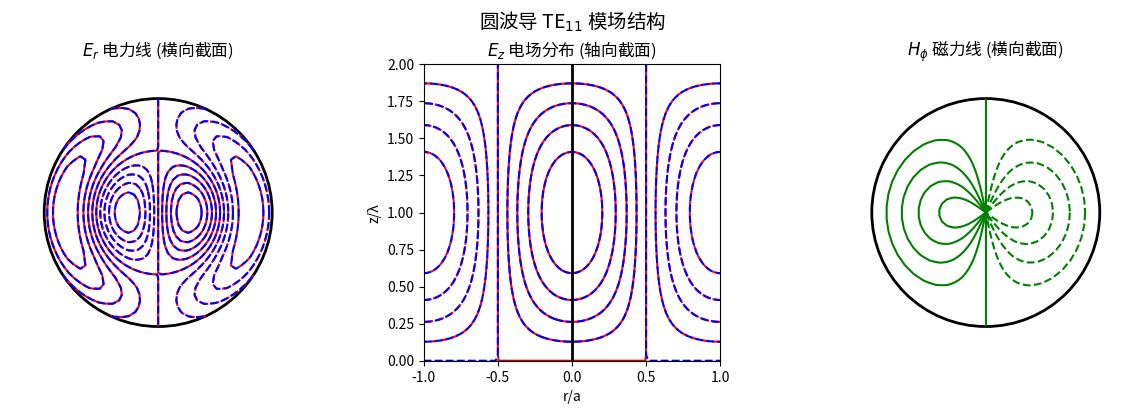

Generate this figure with matplotlib: (Note: this script raises an exception after producing the figure.)
"""
第4章 圆波导 (Circular Waveguide)
基于廖承恩《微波技术基础》第3章圆波导部分

内容：
- TE_mn 和 TM_mn 模的截止波长/频率
- 场分量表达式
- 主模 TE11 的极化简并
- 传输功率与衰减计算
"""

import numpy as np
import matplotlib.pyplot as plt
from scipy.constants import c, pi, mu_0, epsilon_0

# ============================================================
# 圆波导参数计算
# ============================================================

def bessel_zeros(m, n):
    """返回 m 阶贝塞尔函数第 n 个根 (J_m(x)=0 的根)"""
    # 对于 TM 模，使用 J_m 的根
    table = {
        (0,1): 2.4048, (0,2): 5.5201, (0,3): 8.6537,
        (1,1): 3.8317, (1,2): 7.0156, (1,3): 10.1735,
        (2,1): 5.1356, (2,2): 8.4172,
        (3,1): 6.3802,
    }
    return table.get((m,n), None)

def bessel_prime_zeros(m, n):
    """返回 m 阶贝塞尔函数导数第 n 个根 (J'_m(x)=0 的根)"""
    table = {
        (0,1): 3.8317, (0,2): 7.0156, (0,3): 10.1735,
        (1,1): 1.8412, (1,2): 5.3314, (1,3): 8.5363,
        (2,1): 3.0542, (2,2): 6.7061,
        (3,1): 4.2012,
    }
    return table.get((m,n), None)

def te_mode_cutoff(a, m, n):
    """
    TE_mn 模的截止波长
    a: 波导半径 (m)
    m: 场沿圆周分布的整波数 (m>=0)
    n: 场沿半径分布的最大值个数
    截止波长 λ_c = 2π a / χ'_mn
    """
    chi = bessel_prime_zeros(m, n)
    if chi is None:
        return np.inf
    return 2 * pi * a / chi

def tm_mode_cutoff(a, m, n):
    """
    TM_mn 模的截止波长
    λ_c = 2π a / χ_mn
    """
    chi = bessel_zeros(m, n)
    if chi is None:
        return np.inf
    return 2 * pi * a / chi

def te_mode_cutoff_freq(a, m, n):
    """TE_mn 模的截止频率 f_c = c / λ_c"""
    lam_c = te_mode_cutoff(a, m, n)
    if lam_c == np.inf:
        return 0.0
    return c / lam_c

def tm_mode_cutoff_freq(a, m, n):
    """TM_mn 模的截止频率"""
    lam_c = tm_mode_cutoff(a, m, n)
    if lam_c == np.inf:
        return 0.0
    return c / lam_c

def te_mode_propagation_constant(f, a, m, n, epsilon_r=1.0):
    """
    TE_mn 模的传播常数 β
    f: 工作频率 (Hz)
    a: 波导半径 (m)
    k = 2π√(ε_r)/λ, β = √(k² - k_c²)
    """
    k = 2 * pi * f * np.sqrt(epsilon_r * epsilon_0 * mu_0)  # 自由空间波数
    chi = bessel_prime_zeros(m, n)
    if chi is None:
        return None
    k_c = chi / a  # 截止波数
    if k <= k_c:
        return None  # 截止，消失模
    return np.sqrt(k**2 - k_c**2)

def te_mode_wave_impedance(f, a, m, n, epsilon_r=1.0):
    """
    TE_mn 模的波阻抗 Z_TE = ωμ / β
    """
    beta = te_mode_propagation_constant(f, a, m, n, epsilon_r)
    if beta is None:
        return None
    omega = 2 * pi * f
    return omega * mu_0 / beta

# ============================================================
# 例题 3.2-1: 半径 0.5cm，填充 ε_r=2.25 的圆波导
# ============================================================

def example_3_2_1():
    a = 0.005  # 5mm radius
    eps_r = 2.25
    tan_delta = 0.001
    f = 13.0e9  # 13 GHz

    print("=" * 60)
    print("例题 3.2-1: 圆波导传输特性计算")
    print(f"半径 a = {a*100:.1f} cm")
    print(f"相对介电常数 ε_r = {eps_r}")
    print(f"损耗角正切 tanδ = {tan_delta}")
    print(f"工作频率 f = {f/1e9:.1f} GHz")
    print()

    # 前两个传输模: TE11 和 TM01
    modes = [('TE', 1, 1), ('TM', 0, 1)]
    for mode_type, m, n in modes:
        if mode_type == 'TE':
            lam_c = te_mode_cutoff(a, m, n)
            f_c = te_mode_cutoff_freq(a, m, n)
        else:
            lam_c = tm_mode_cutoff(a, m, n)
            f_c = tm_mode_cutoff_freq(a, m, n)
        print(f"{mode_type}{m}{n} 模:")
        print(f"  截止波长 λ_c = {lam_c*100:.4f} cm")
        print(f"  截止频率 f_c = {f_c/1e9:.4f} GHz")

        if f > f_c:
            print(f"  在 f={f/1e9:.1f} GHz 可传输")
            if mode_type == 'TE':
                beta = te_mode_propagation_constant(f, a, m, n, eps_r)
                omega = 2 * pi * f
                # 介质衰减
                alpha_d = omega * np.sqrt(epsilon_0 * mu_0) * (tan_delta / 2) * np.sqrt(eps_r)
                # 导体衰减 (镀银, σ=6.17e7 S/m)
                sigma = 6.17e7
                delta_s = np.sqrt(2 / (omega * mu_0 * sigma))
                R_s = 1 / (sigma * delta_s)
                # 简化: alpha_c ≈ R_s / (a * η) * (1 + (f_c/f)^2) 类型的近似
                # 这里用工程近似
                k = 2 * pi * f * np.sqrt(eps_r) / c
                k_c = 2 * pi / lam_c
                alpha_c = R_s / (a * 377) * (1 + 0.5*(k_c/k)**2)
                alpha_total = alpha_c + alpha_d
                L = 0.5  # 50 cm
                loss_dB = 20 * np.log10(np.exp(alpha_total * L))
                print(f"  介质衰减常数 α_d ≈ {alpha_d*1000:.4f} Np/m")
                print(f"  导体衰减常数 α_c ≈ {alpha_c*1000:.4f} Np/m")
                print(f"  总衰减常数 α ≈ {alpha_total*1000:.4f} Np/m")
                print(f"  50cm 长度损耗 ≈ {loss_dB:.2f} dB")
        else:
            print(f"  在 f={f/1e9:.1f} GHz 已截止，不可传输")
        print()

# ============================================================
# 主模 TE11 场结构图
# ============================================================

def plot_te11_field_structure():
    """绘制 TE11 模的场结构示意"""
    fig, axes = plt.subplots(1, 3, figsize=(12, 4))
    fig.suptitle(r"圆波导 TE$_{11}$ 模场结构", fontsize=14)

    # 横向截面场线
    ax = axes[0]
    theta = np.linspace(0, 2*pi, 100)
    r = np.linspace(0, 1, 20)
    R, TH = np.meshgrid(r, theta)
    # 简化的场线: E_r ∝ J_1(χ'11 r/a) cos(θ)
    chi_11 = 1.8412
    E_r = np.cos(TH) * np.sin(pi * R * chi_11)
    ax.contour(R*np.cos(TH), R*np.sin(TH), E_r, levels=10, colors='red')
    ax.contour(R*np.cos(TH), R*np.sin(TH), -E_r, levels=10, colors='blue', linestyles='--')
    circle = plt.Circle((0,0), 1, fill=False, color='black', linewidth=2)
    ax.add_patch(circle)
    ax.set_xlim(-1.3, 1.3)
    ax.set_ylim(-1.3, 1.3)
    ax.set_aspect('equal')
    ax.set_title(r'$E_r$ 电力线 (横向截面)')
    ax.axis('off')

    # 轴向截面 Ez 分布
    ax = axes[1]
    x = np.linspace(-1, 1, 100)
    z = np.linspace(0, 2, 50)
    X, Z = np.meshgrid(x, z)
    # 简化的 Ez 分布
    Ez = np.cos(pi * X) * np.sin(0.5 * pi * Z)
    ax.contour(X, Z, Ez, levels=10, colors='red')
    ax.contour(X, Z, -Ez, levels=10, colors='blue', linestyles='--')
    ax.axvline(x=0, color='black', linewidth=2, linestyle='-')
    ax.axhline(y=0, color='black', linewidth=1)
    ax.set_xlim(-1, 1)
    ax.set_ylim(0, 2)
    ax.set_aspect('equal')
    ax.set_title(r'$E_z$ 电场分布 (轴向截面)')
    ax.set_xlabel('r/a')
    ax.set_ylabel('z/λ')

    # 磁场 H_φ 分布
    ax = axes[2]
    RHO = np.linspace(0, 1, 50)
    THETA = np.linspace(0, 2*pi, 50)
    RHO_M, TH_M = np.meshgrid(RHO, THETA)
    # H_φ ∝ -χ'11 J_1'(χ'11 ρ) cos(θ)
    H_phi = -np.cos(TH_M) * np.cos(pi/2 * RHO_M)
    ax.contour(RHO_M*np.cos(TH_M), RHO_M*np.sin(TH_M), H_phi,
               levels=10, colors='green')
    circle = plt.Circle((0,0), 1, fill=False, color='black', linewidth=2)
    ax.add_patch(circle)
    ax.set_xlim(-1.3, 1.3)
    ax.set_ylim(-1.3, 1.3)
    ax.set_aspect('equal')
    ax.set_title(r'$H_\phi$ 磁力线 (横向截面)')
    ax.axis('off')

    plt.tight_layout()
    plt.savefig('/home/ubuntu/.openclaw/workspace/textbooks/liaochengeng/code/ch4_te11_field.png',
                dpi=150, bbox_inches='tight')
    plt.close()
    print("已保存 ch4_te11_field.png")

# ============================================================
# 主模 TE11 和 TM01 截止波长比较
# ============================================================

def plot_cutoff_comparison():
    """比较不同模式的截止波长"""
    a = 0.025  # 半径 2.5 cm
    modes = [
        ('TE', 1, 1, r'TE$_{11}$ (主模)'),
        ('TM', 0, 1, r'TM$_{01}$'),
        ('TE', 0, 1, r'TE$_{01}$ (高次模)'),
        ('TM', 1, 1, r'TM$_{11}$'),
        ('TE', 2, 1, r'TE$_{21}$'),
    ]
    lam_c = []
    labels = []
    for mode_type, m, n, label in modes:
        if mode_type == 'TE':
            lc = te_mode_cutoff(a, m, n)
        else:
            lc = tm_mode_cutoff(a, m, n)
        lam_c.append(lc * 100)  # cm
        labels.append(label)

    fig, ax = plt.subplots(figsize=(8, 5))
    bars = ax.barh(labels, lam_c, color=['steelblue', 'coral', 'seagreen', 'orange', 'mediumpurple'])
    ax.set_xlabel(r'截止波长 $\lambda_c$ (cm)')
    ax.set_title(f'圆波导 (a={a*100:.1f} cm) 各模式截止波长比较')
    for bar, val in zip(bars, lam_c):
        ax.text(val + 0.1, bar.get_y() + bar.get_height()/2,
                f'{val:.2f} cm', va='center', fontsize=10)
    ax.set_xlim(0, max(lam_c) * 1.3)
    plt.tight_layout()
    plt.savefig('/home/ubuntu/.openclaw/workspace/textbooks/liaochengeng/code/ch4_cutoff_comparison.png',
                dpi=150, bbox_inches='tight')
    plt.close()
    print("已保存 ch4_cutoff_comparison.png")

# ============================================================
# TE11 模的衰减随频率变化
# ============================================================

def plot_te11_attenuation():
    """绘制 TE11 模导体衰减随频率变化"""
    a = 0.025  # 半径
    sigma = 6.17e7  # 银的导电率
    f_c = te_mode_cutoff_freq(a, 1, 1)
    f_range = np.linspace(f_c * 1.01, 30e9, 200)

    alpha_c = []
    for f in f_range:
        omega = 2 * pi * f
        delta_s = np.sqrt(2 / (omega * mu_0 * sigma))
        R_s = 1 / (sigma * delta_s)
        # 近似公式
        beta = te_mode_propagation_constant(f, a, 1, 1)
        if beta is not None:
            k = 2 * pi * f / c
            k_c = 2 * pi / te_mode_cutoff(a, 1, 1)
            # 导体衰减近似
            alpha = (R_s / (a * 377)) * (1 + 0.5 * (k_c/k)**2) * 1000  # dB/m
            alpha_c.append(alpha)
        else:
            alpha_c.append(np.nan)

    fig, ax = plt.subplots(figsize=(8, 5))
    ax.plot(f_range/1e9, alpha_c, 'b-', linewidth=2)
    ax.axvline(x=f_c/1e9, color='red', linestyle='--', label=f'f_c={f_c/1e9:.2f} GHz')
    ax.set_xlabel('频率 f (GHz)')
    ax.set_ylabel(r'导体衰减 $\alpha_c$ (dB/m)')
    ax.set_title(r'圆波导 TE$_{11}$ 模导体衰减随频率变化 (a=2.5cm, 镀银)')
    ax.legend()
    ax.grid(True, alpha=0.3)
    plt.tight_layout()
    plt.savefig('/home/ubuntu/.openclaw/workspace/textbooks/liaochengeng/code/ch4_te11_attenuation.png',
                dpi=150, bbox_inches='tight')
    plt.close()
    print("已保存 ch4_te11_attenuation.png")

if __name__ == '__main__':
    print("圆波导分析 - 廖承恩《微波技术基础》第4章")
    print()

    example_3_2_1()
    plot_te11_field_structure()
    plot_cutoff_comparison()
    plot_te11_attenuation()
